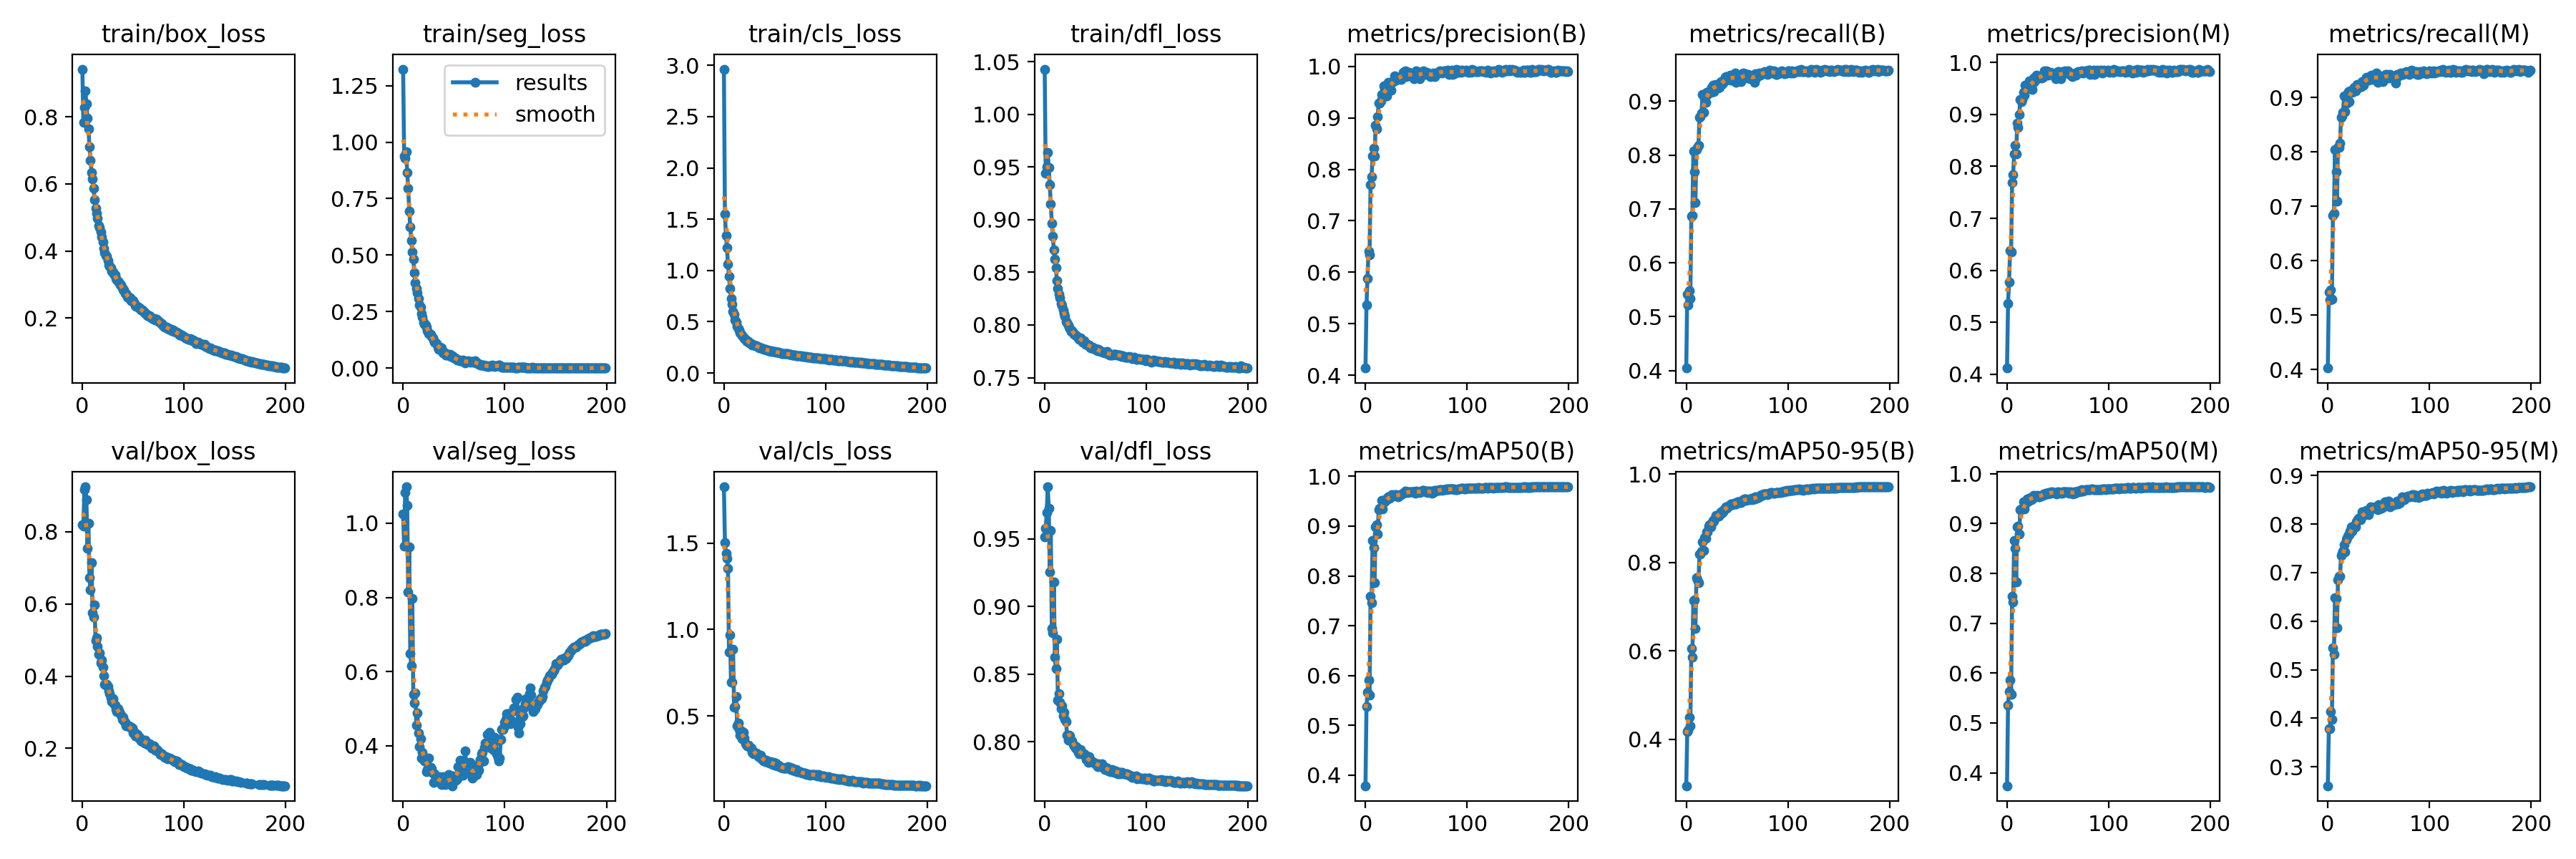

Source data for this figure (header and first rows):
epoch, train/box_loss, train/seg_loss, train/cls_loss, train/dfl_loss, metrics/precision(B), metrics/recall(B), metrics/mAP50(B), metrics/mAP50-95(B), metrics/precision(M), metrics/recall(M), metrics/mAP50(M), metrics/mAP50-95(M), val/box_loss, val/seg_loss, val/cls_loss, val/dfl_loss, lr/pg0, lr/pg1, lr/pg2
0, 0.9424, 1.323, 2.964, 1.043, 0.414, 0.4047, 0.3787, 0.2951, 0.4121, 0.4027, 0.374, 0.2611, 0.8204, 1.024, 1.825, 0.9518, 0.07019, 0.003312, 0.003312
1, 0.7844, 0.9371, 1.549, 0.9444, 0.5368, 0.5414, 0.5377, 0.4176, 0.5369, 0.542, 0.536, 0.3781, 0.8157, 0.9374, 1.504, 0.9577, 0.04016, 0.006613, 0.006613
2, 0.8273, 0.9286, 1.344, 0.9503, 0.5876, 0.5222, 0.5671, 0.4211, 0.5769, 0.5278, 0.5636, 0.379, 0.9164, 1.083, 1.439, 0.9698, 0.01009, 0.00988, 0.00988
3, 0.8771, 0.9574, 1.223, 0.9636, 0.6416, 0.549, 0.5906, 0.4499, 0.638, 0.5468, 0.5862, 0.4142, 0.9248, 1.098, 1.413, 0.9886, 0.009851, 0.009851, 0.009851
4, 0.8384, 0.8647, 1.06, 0.9496, 0.6338, 0.5336, 0.5614, 0.4301, 0.6359, 0.5293, 0.5572, 0.3973, 0.8899, 1.048, 1.355, 0.9729, 0.009851, 0.009851, 0.009851
5, 0.796, 0.796, 0.9408, 0.933, 0.7703, 0.6864, 0.7587, 0.6055, 0.7693, 0.6828, 0.7536, 0.5446, 0.7548, 0.8141, 0.87, 0.9256, 0.009802, 0.009802, 0.009802
6, 0.7635, 0.6956, 0.8227, 0.9149, 0.7858, 0.6879, 0.7467, 0.5864, 0.7844, 0.6869, 0.7433, 0.5313, 0.8235, 0.9363, 0.9677, 0.9561, 0.009753, 0.009753, 0.009753
7, 0.7098, 0.6242, 0.73, 0.8966, 0.8254, 0.8074, 0.8707, 0.7132, 0.8246, 0.8047, 0.8662, 0.6488, 0.6721, 0.6491, 0.6942, 0.8835, 0.009703, 0.009703, 0.009703
8, 0.6702, 0.5657, 0.6678, 0.8841, 0.8404, 0.7693, 0.8571, 0.716, 0.84, 0.7642, 0.8507, 0.6474, 0.6387, 0.6151, 0.6939, 0.8807, 0.009654, 0.009654, 0.009654
9, 0.6348, 0.5148, 0.6036, 0.8714, 0.8264, 0.7115, 0.7867, 0.6501, 0.8241, 0.7092, 0.7831, 0.5863, 0.7145, 0.7981, 0.8847, 0.9184, 0.009604, 0.009604, 0.009604
10, 0.6143, 0.4806, 0.575, 0.8625, 0.8862, 0.8104, 0.8987, 0.7649, 0.8835, 0.8085, 0.8935, 0.6847, 0.5762, 0.5387, 0.5498, 0.8623, 0.009555, 0.009555, 0.009555
11, 0.5873, 0.4218, 0.518, 0.8543, 0.8787, 0.8137, 0.9026, 0.7614, 0.8756, 0.8087, 0.8955, 0.6931, 0.5646, 0.5149, 0.5535, 0.8541, 0.009505, 0.009505, 0.009505
12, 0.5536, 0.378, 0.493, 0.8418, 0.9028, 0.8182, 0.8844, 0.7544, 0.9002, 0.8162, 0.8786, 0.6928, 0.5972, 0.5433, 0.6107, 0.8757, 0.009456, 0.009456, 0.009456
13, 0.5267, 0.3521, 0.4563, 0.8346, 0.9289, 0.8699, 0.9336, 0.8185, 0.9282, 0.8642, 0.9285, 0.7354, 0.4976, 0.4565, 0.4439, 0.8305, 0.009406, 0.009406, 0.009406
14, 0.5115, 0.334, 0.4328, 0.8293, 0.9283, 0.8712, 0.9362, 0.8183, 0.9248, 0.8669, 0.9289, 0.7397, 0.506, 0.4894, 0.4595, 0.8353, 0.009357, 0.009357, 0.009357
15, 0.4976, 0.3074, 0.4215, 0.8258, 0.9325, 0.8777, 0.9364, 0.8259, 0.9288, 0.8734, 0.9292, 0.7445, 0.4816, 0.4337, 0.4199, 0.8294, 0.009307, 0.009307, 0.009307
16, 0.4759, 0.2793, 0.3893, 0.8204, 0.9452, 0.9123, 0.9514, 0.8471, 0.9431, 0.9035, 0.9438, 0.757, 0.4613, 0.3977, 0.388, 0.8243, 0.009258, 0.009258, 0.009258
17, 0.4689, 0.2688, 0.3767, 0.8181, 0.9424, 0.8787, 0.9345, 0.8268, 0.9372, 0.8736, 0.9297, 0.7429, 0.4651, 0.4194, 0.4149, 0.8266, 0.009208, 0.009208, 0.009208
18, 0.4565, 0.2411, 0.3618, 0.8144, 0.9623, 0.9061, 0.9509, 0.856, 0.957, 0.9002, 0.943, 0.7673, 0.4369, 0.3673, 0.37, 0.8191, 0.009158, 0.009158, 0.009158
19, 0.4413, 0.2265, 0.3485, 0.811, 0.9569, 0.8973, 0.9493, 0.8552, 0.955, 0.8903, 0.9416, 0.7717, 0.4455, 0.3816, 0.4062, 0.8216, 0.009109, 0.009109, 0.009109
20, 0.4264, 0.2043, 0.3371, 0.8079, 0.9576, 0.9164, 0.9548, 0.8694, 0.953, 0.9114, 0.9488, 0.7775, 0.4258, 0.3714, 0.3706, 0.8165, 0.009059, 0.009059, 0.009059
21, 0.4076, 0.1924, 0.3299, 0.8033, 0.9431, 0.9125, 0.9526, 0.8693, 0.9546, 0.8922, 0.945, 0.7782, 0.4009, 0.359, 0.341, 0.8149, 0.00901, 0.00901, 0.00901
22, 0.3958, 0.1906, 0.316, 0.8018, 0.9686, 0.9182, 0.9589, 0.8826, 0.9649, 0.9124, 0.9515, 0.7856, 0.3777, 0.3658, 0.335, 0.8046, 0.00896, 0.00896, 0.00896
23, 0.3871, 0.1806, 0.3072, 0.8, 0.9571, 0.9197, 0.9586, 0.8851, 0.9548, 0.9108, 0.9517, 0.7942, 0.3753, 0.331, 0.3255, 0.801, 0.008911, 0.008911, 0.008911
24, 0.3831, 0.165, 0.3095, 0.7981, 0.9582, 0.9171, 0.9554, 0.8809, 0.9536, 0.91, 0.9477, 0.7848, 0.3779, 0.337, 0.3312, 0.8048, 0.008861, 0.008861, 0.008861
25, 0.3715, 0.1541, 0.296, 0.7964, 0.954, 0.9252, 0.9591, 0.8882, 0.9481, 0.9169, 0.9516, 0.796, 0.3713, 0.3661, 0.3231, 0.8042, 0.008812, 0.008812, 0.008812
26, 0.358, 0.1537, 0.2893, 0.7935, 0.9697, 0.9302, 0.9628, 0.895, 0.9701, 0.9185, 0.956, 0.7949, 0.3588, 0.3412, 0.3156, 0.8006, 0.008762, 0.008762, 0.008762
27, 0.3544, 0.1491, 0.2839, 0.7947, 0.9704, 0.9183, 0.9597, 0.8943, 0.9636, 0.9119, 0.9519, 0.7935, 0.3518, 0.3421, 0.313, 0.8004, 0.008713, 0.008713, 0.008713
28, 0.3494, 0.1401, 0.2756, 0.7925, 0.9736, 0.9297, 0.962, 0.8976, 0.9733, 0.9208, 0.9557, 0.8044, 0.3401, 0.3375, 0.2899, 0.798, 0.008663, 0.008663, 0.008663
29, 0.3384, 0.1322, 0.2727, 0.7912, 0.9814, 0.9315, 0.9636, 0.9062, 0.9752, 0.9238, 0.9553, 0.8082, 0.3289, 0.3257, 0.2822, 0.7967, 0.008614, 0.008614, 0.008614
30, 0.3364, 0.1228, 0.272, 0.7905, 0.9737, 0.9274, 0.9638, 0.9053, 0.9687, 0.9203, 0.9566, 0.8122, 0.3379, 0.3006, 0.2888, 0.7952, 0.008564, 0.008564, 0.008564
31, 0.3316, 0.1139, 0.2672, 0.7895, 0.9774, 0.9239, 0.9606, 0.9073, 0.9726, 0.9185, 0.954, 0.8118, 0.3244, 0.3237, 0.2865, 0.7965, 0.008515, 0.008515, 0.008515
32, 0.3282, 0.1124, 0.2653, 0.7892, 0.9768, 0.9289, 0.959, 0.9052, 0.9722, 0.9244, 0.9535, 0.8086, 0.3195, 0.3086, 0.285, 0.794, 0.008466, 0.008466, 0.008466
33, 0.317, 0.1075, 0.258, 0.788, 0.9763, 0.9256, 0.9612, 0.9092, 0.9713, 0.9199, 0.9552, 0.8158, 0.3075, 0.31, 0.2772, 0.7919, 0.008416, 0.008416, 0.008416
34, 0.3129, 0.09208, 0.2525, 0.7866, 0.9773, 0.9364, 0.9627, 0.9144, 0.9698, 0.929, 0.9561, 0.8253, 0.3014, 0.308, 0.2634, 0.7912, 0.008367, 0.008367, 0.008367
35, 0.3096, 0.08396, 0.2485, 0.7874, 0.9749, 0.9305, 0.9632, 0.9115, 0.9721, 0.9224, 0.9561, 0.8185, 0.3092, 0.3172, 0.273, 0.794, 0.008317, 0.008317, 0.008317
36, 0.3073, 0.09164, 0.2462, 0.7867, 0.9817, 0.9336, 0.9647, 0.9146, 0.9769, 0.929, 0.9595, 0.8201, 0.3045, 0.3051, 0.2739, 0.7916, 0.008268, 0.008268, 0.008268
37, 0.2991, 0.09027, 0.2428, 0.7836, 0.9889, 0.9389, 0.9663, 0.9195, 0.9833, 0.9332, 0.9587, 0.8209, 0.2968, 0.3035, 0.2519, 0.7911, 0.008218, 0.008218, 0.008218
38, 0.2982, 0.08827, 0.2352, 0.7835, 0.9845, 0.9445, 0.9676, 0.9228, 0.9771, 0.9369, 0.961, 0.8282, 0.2923, 0.2952, 0.25, 0.7905, 0.008169, 0.008169, 0.008169
39, 0.2898, 0.06578, 0.2337, 0.7853, 0.9912, 0.9455, 0.9697, 0.9254, 0.9838, 0.9374, 0.9601, 0.8237, 0.2807, 0.3162, 0.2404, 0.7908, 0.008119, 0.008119, 0.008119
40, 0.2833, 0.07098, 0.2291, 0.7814, 0.9802, 0.9398, 0.9669, 0.9233, 0.9754, 0.9323, 0.9591, 0.8196, 0.2862, 0.3017, 0.2448, 0.7898, 0.00807, 0.00807, 0.00807
41, 0.2829, 0.06757, 0.2324, 0.782, 0.9857, 0.9404, 0.9684, 0.9267, 0.9808, 0.9357, 0.9626, 0.8282, 0.2759, 0.2948, 0.2372, 0.7868, 0.00802, 0.00802, 0.00802
42, 0.273, 0.05877, 0.2238, 0.7812, 0.982, 0.9425, 0.9676, 0.9274, 0.977, 0.9356, 0.9613, 0.8352, 0.2724, 0.305, 0.2428, 0.7867, 0.007971, 0.007971, 0.007971
43, 0.2731, 0.05742, 0.2242, 0.7802, 0.9878, 0.9485, 0.9692, 0.9311, 0.9809, 0.9415, 0.9614, 0.8303, 0.2614, 0.2966, 0.2304, 0.7847, 0.007921, 0.007921, 0.007921
44, 0.2632, 0.0593, 0.2184, 0.7807, 0.9839, 0.9394, 0.9688, 0.9325, 0.9781, 0.9334, 0.964, 0.8339, 0.2615, 0.3041, 0.2334, 0.7887, 0.007872, 0.007872, 0.007872
45, 0.2644, 0.05704, 0.2183, 0.7785, 0.9831, 0.9449, 0.9695, 0.9305, 0.9786, 0.9371, 0.9624, 0.8329, 0.2625, 0.3217, 0.2261, 0.7853, 0.007822, 0.007822, 0.007822
46, 0.2594, 0.0605, 0.2122, 0.7789, 0.9831, 0.9408, 0.9687, 0.9327, 0.977, 0.935, 0.9628, 0.8343, 0.2624, 0.3031, 0.2368, 0.7852, 0.007772, 0.007772, 0.007772
47, 0.2596, 0.05142, 0.2149, 0.7788, 0.9842, 0.9462, 0.9693, 0.9336, 0.9772, 0.9395, 0.9623, 0.8352, 0.2598, 0.3196, 0.2252, 0.785, 0.007723, 0.007723, 0.007723
48, 0.2514, 0.05328, 0.2081, 0.7779, 0.9758, 0.9524, 0.9685, 0.933, 0.9689, 0.9456, 0.9615, 0.8329, 0.2557, 0.2924, 0.2209, 0.7846, 0.007673, 0.007673, 0.007673
49, 0.2517, 0.05074, 0.2085, 0.7775, 0.9829, 0.9352, 0.9664, 0.932, 0.9757, 0.9282, 0.959, 0.8301, 0.2556, 0.3192, 0.2325, 0.784, 0.007624, 0.007624, 0.007624
50, 0.2522, 0.0434, 0.2122, 0.7778, 0.9915, 0.9454, 0.97, 0.9371, 0.983, 0.9413, 0.9636, 0.8396, 0.2425, 0.3149, 0.2168, 0.7833, 0.007574, 0.007574, 0.007574
51, 0.2431, 0.04443, 0.204, 0.7763, 0.9878, 0.9379, 0.9691, 0.9368, 0.9819, 0.9323, 0.9627, 0.835, 0.2441, 0.3122, 0.2285, 0.7829, 0.007525, 0.007525, 0.007525
52, 0.2365, 0.04156, 0.2057, 0.7758, 0.9801, 0.9418, 0.9697, 0.9374, 0.9724, 0.9346, 0.962, 0.8327, 0.2339, 0.3074, 0.2116, 0.7815, 0.007476, 0.007476, 0.007476
53, 0.2355, 0.03658, 0.2014, 0.7768, 0.9756, 0.9448, 0.9672, 0.9364, 0.969, 0.9383, 0.9615, 0.8322, 0.2347, 0.3112, 0.216, 0.7837, 0.007426, 0.007426, 0.007426
54, 0.2351, 0.03596, 0.2019, 0.7753, 0.9892, 0.9369, 0.9684, 0.9362, 0.9821, 0.9298, 0.9613, 0.8354, 0.2383, 0.3436, 0.2159, 0.7833, 0.007377, 0.007377, 0.007377
55, 0.2317, 0.03634, 0.1978, 0.7747, 0.9845, 0.9457, 0.9687, 0.939, 0.9779, 0.9394, 0.9632, 0.836, 0.2294, 0.3266, 0.2073, 0.7812, 0.007327, 0.007327, 0.007327
56, 0.2308, 0.03112, 0.1955, 0.7749, 0.9835, 0.952, 0.9722, 0.9428, 0.9798, 0.9383, 0.9639, 0.8456, 0.2307, 0.362, 0.2043, 0.7836, 0.007278, 0.007278, 0.007278
57, 0.2253, 0.03073, 0.1889, 0.7743, 0.9909, 0.9499, 0.9716, 0.9434, 0.9839, 0.9431, 0.9644, 0.8416, 0.2252, 0.3515, 0.2009, 0.7812, 0.007228, 0.007228, 0.007228
58, 0.2242, 0.03174, 0.1888, 0.774, 0.9866, 0.9507, 0.9702, 0.9442, 0.9797, 0.9432, 0.9635, 0.843, 0.2214, 0.3341, 0.1968, 0.7814, 0.007178, 0.007178, 0.007178
59, 0.2235, 0.0339, 0.1882, 0.7737, 0.9889, 0.9465, 0.9685, 0.9407, 0.9823, 0.9401, 0.9623, 0.8446, 0.2183, 0.3208, 0.1968, 0.7795, 0.007129, 0.007129, 0.007129
... 140 more rows
